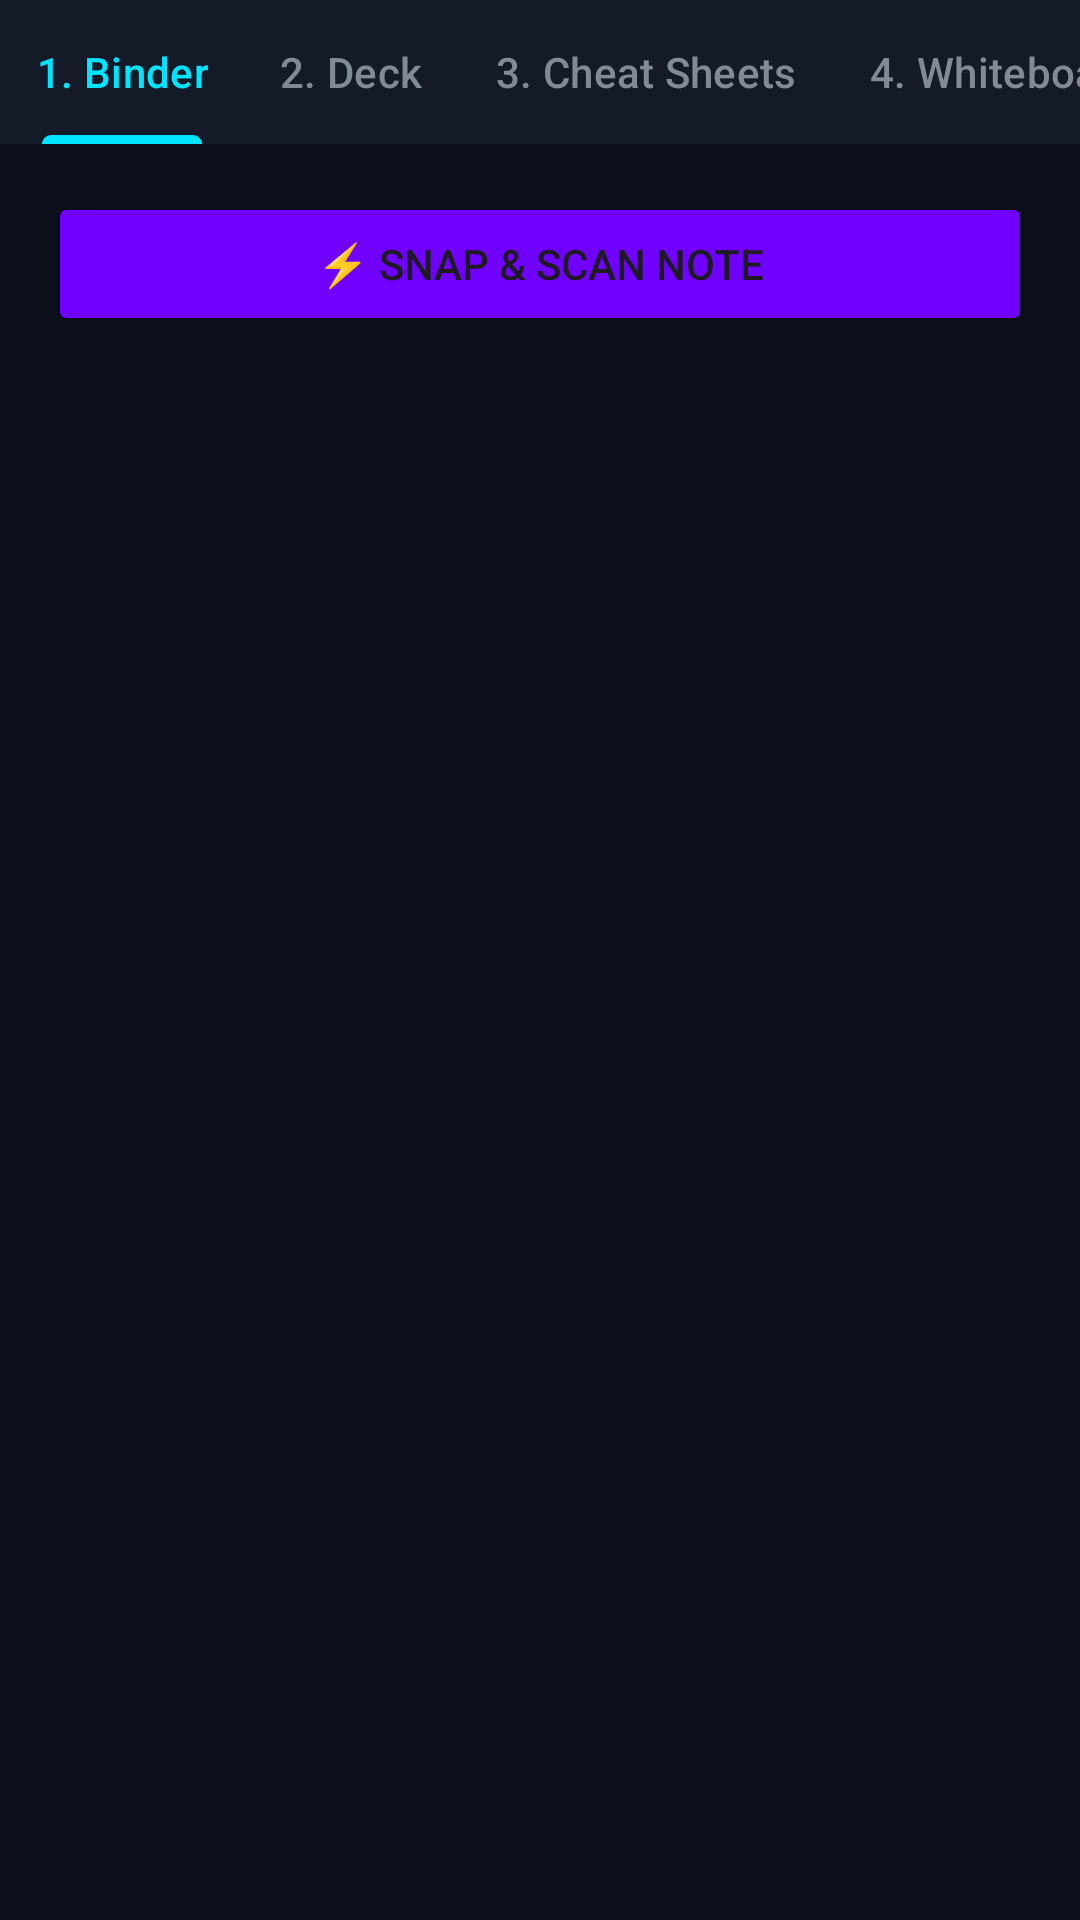

Android layout source for this screen:
<!-- AndroidManifest.xml: application theme Theme.DigitalBinder -->
<!-- res/layout/activity_main.xml -->
<?xml version="1.0" encoding="utf-8"?>
<androidx.constraintlayout.widget.ConstraintLayout xmlns:android="http://schemas.android.com/apk/res/android"
    xmlns:app="http://schemas.android.com/apk/res-auto"
    android:layout_width="match_parent"
    android:layout_height="match_parent"
    android:background="#0B0F19">

    <com.google.android.material.tabs.TabLayout
        android:id="@+id/tabLayout"
        android:layout_width="match_parent"
        android:layout_height="wrap_content"
        android:background="#151A28"
        app:tabMode="scrollable"
        app:tabTextColor="#808B96"
        app:tabSelectedTextColor="#00E5FF"
        app:tabIndicatorColor="#00E5FF"
        app:layout_constraintTop_toTopOf="parent">

        <com.google.android.material.tabs.TabItem android:text="1. Binder" />
        <com.google.android.material.tabs.TabItem android:text="2. Deck" />
        <com.google.android.material.tabs.TabItem android:text="3. Cheat Sheets" />
        <com.google.android.material.tabs.TabItem android:text="4. Whiteboard" />
        <com.google.android.material.tabs.TabItem android:text="5. My Brain" />
    </com.google.android.material.tabs.TabLayout>

    <FrameLayout
        android:id="@+id/container"
        android:layout_width="match_parent"
        android:layout_height="0dp"
        app:layout_constraintTop_toBottomOf="@id/tabLayout"
        app:layout_constraintBottom_toBottomOf="parent">

        <LinearLayout
            android:id="@+id/viewBinder"
            android:layout_width="match_parent"
            android:layout_height="match_parent"
            android:orientation="vertical"
            android:visibility="visible">

            <Button
                android:id="@+id/btnSnapNote"
                android:layout_width="match_parent"
                android:layout_height="wrap_content"
                android:layout_margin="16dp"
                android:backgroundTint="#7000FF"
                android:text="⚡ Snap &amp; Scan Note" />

            <androidx.recyclerview.widget.RecyclerView
                android:id="@+id/recyclerBinder"
                android:layout_width="match_parent"
                android:layout_height="match_parent"
                android:padding="8dp" />
        </LinearLayout>

        <androidx.recyclerview.widget.RecyclerView
            android:id="@+id/recyclerDeck"
            android:layout_width="match_parent"
            android:layout_height="match_parent"
            android:visibility="gone" />

        <ScrollView
            android:id="@+id/viewCheatSheet"
            android:layout_width="match_parent"
            android:layout_height="match_parent"
            android:padding="20dp"
            android:visibility="gone">
            <TextView
                android:id="@+id/textCheatSheet"
                android:layout_width="match_parent"
                android:layout_height="wrap_content"
                android:textColor="#FFFFFF"
                android:textSize="16sp" />
        </ScrollView>

        <LinearLayout
            android:id="@+id/viewWhiteboard"
            android:layout_width="match_parent"
            android:layout_height="match_parent"
            android:orientation="vertical"
            android:visibility="gone">

            <Button
                android:id="@+id/btnClearCanvas"
                android:layout_width="match_parent"
                android:layout_height="wrap_content"
                android:text="Erase Whiteboard"
                android:backgroundTint="#FF4C4C" />

            <com.example.digitalbinder.DrawingView
                android:id="@+id/drawingCanvas"
                android:layout_width="match_parent"
                android:layout_height="match_parent" />
        </LinearLayout>

        <LinearLayout
            android:id="@+id/viewAnalytics"
            android:layout_width="match_parent"
            android:layout_height="match_parent"
            android:orientation="vertical"
            android:padding="24dp"
            android:gravity="center"
            android:visibility="gone">

            <TextView
                android:id="@+id/textStats"
                android:layout_width="match_parent"
                android:layout_height="wrap_content"
                android:textColor="#00E5FF"
                android:textSize="24sp"
                android:textStyle="bold"
                android:gravity="center" />
        </LinearLayout>

    </FrameLayout>
</androidx.constraintlayout.widget.ConstraintLayout>
<!-- resources referenced by this layout -->
<resources>
  <style name="Theme.DigitalBinder" parent="Base.Theme.DigitalBinder" />
  <style name="Base.Theme.DigitalBinder" parent="Theme.Material3.DayNight.NoActionBar">
          
          
      </style>
</resources>
